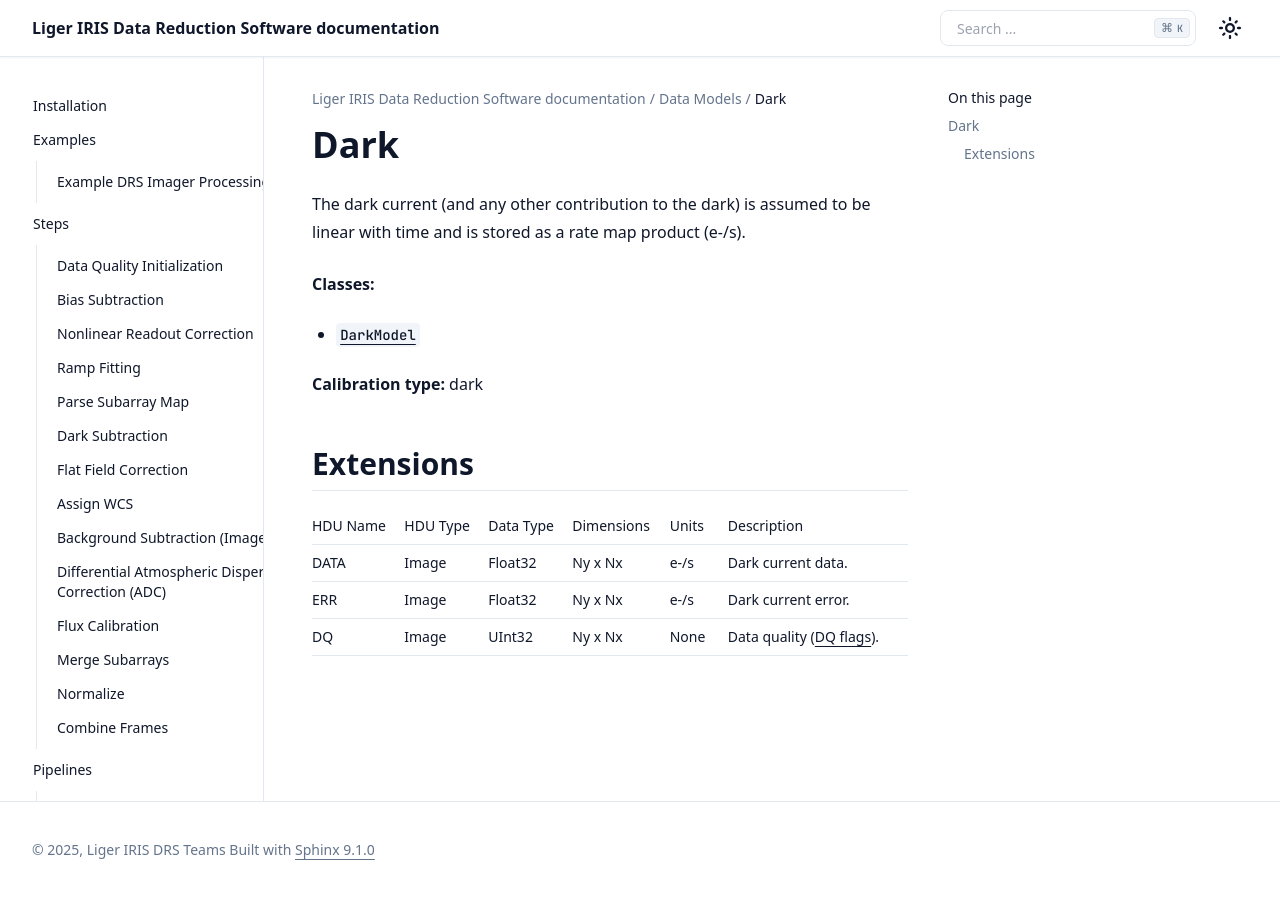

repository: oirlab/liger_iris_pipeline · page: datamodels/dark.html · generator: sphinx

Dark
====

The dark current (and any other contribution to the dark) is assumed to be linear with time and is stored as a rate map product (e-/s).

**Classes:**

* :py:class:`~liger_iris_pipeline.datamodels.dark.DarkModel`

**Calibration type:** dark


Extensions
----------

.. csv-table::
   :header: "HDU Name", "HDU Type", "Data Type", "Dimensions", "Units", "Description"

   DATA, Image, Float32, "Ny x Nx", "e-/s", "Dark current data."
   ERR, Image, Float32, "Ny x Nx", "e-/s", "Dark current error."
   DQ, Image, UInt32, "Ny x Nx", None, "Data quality (:doc:`DQ flags <data_quality>`)."
